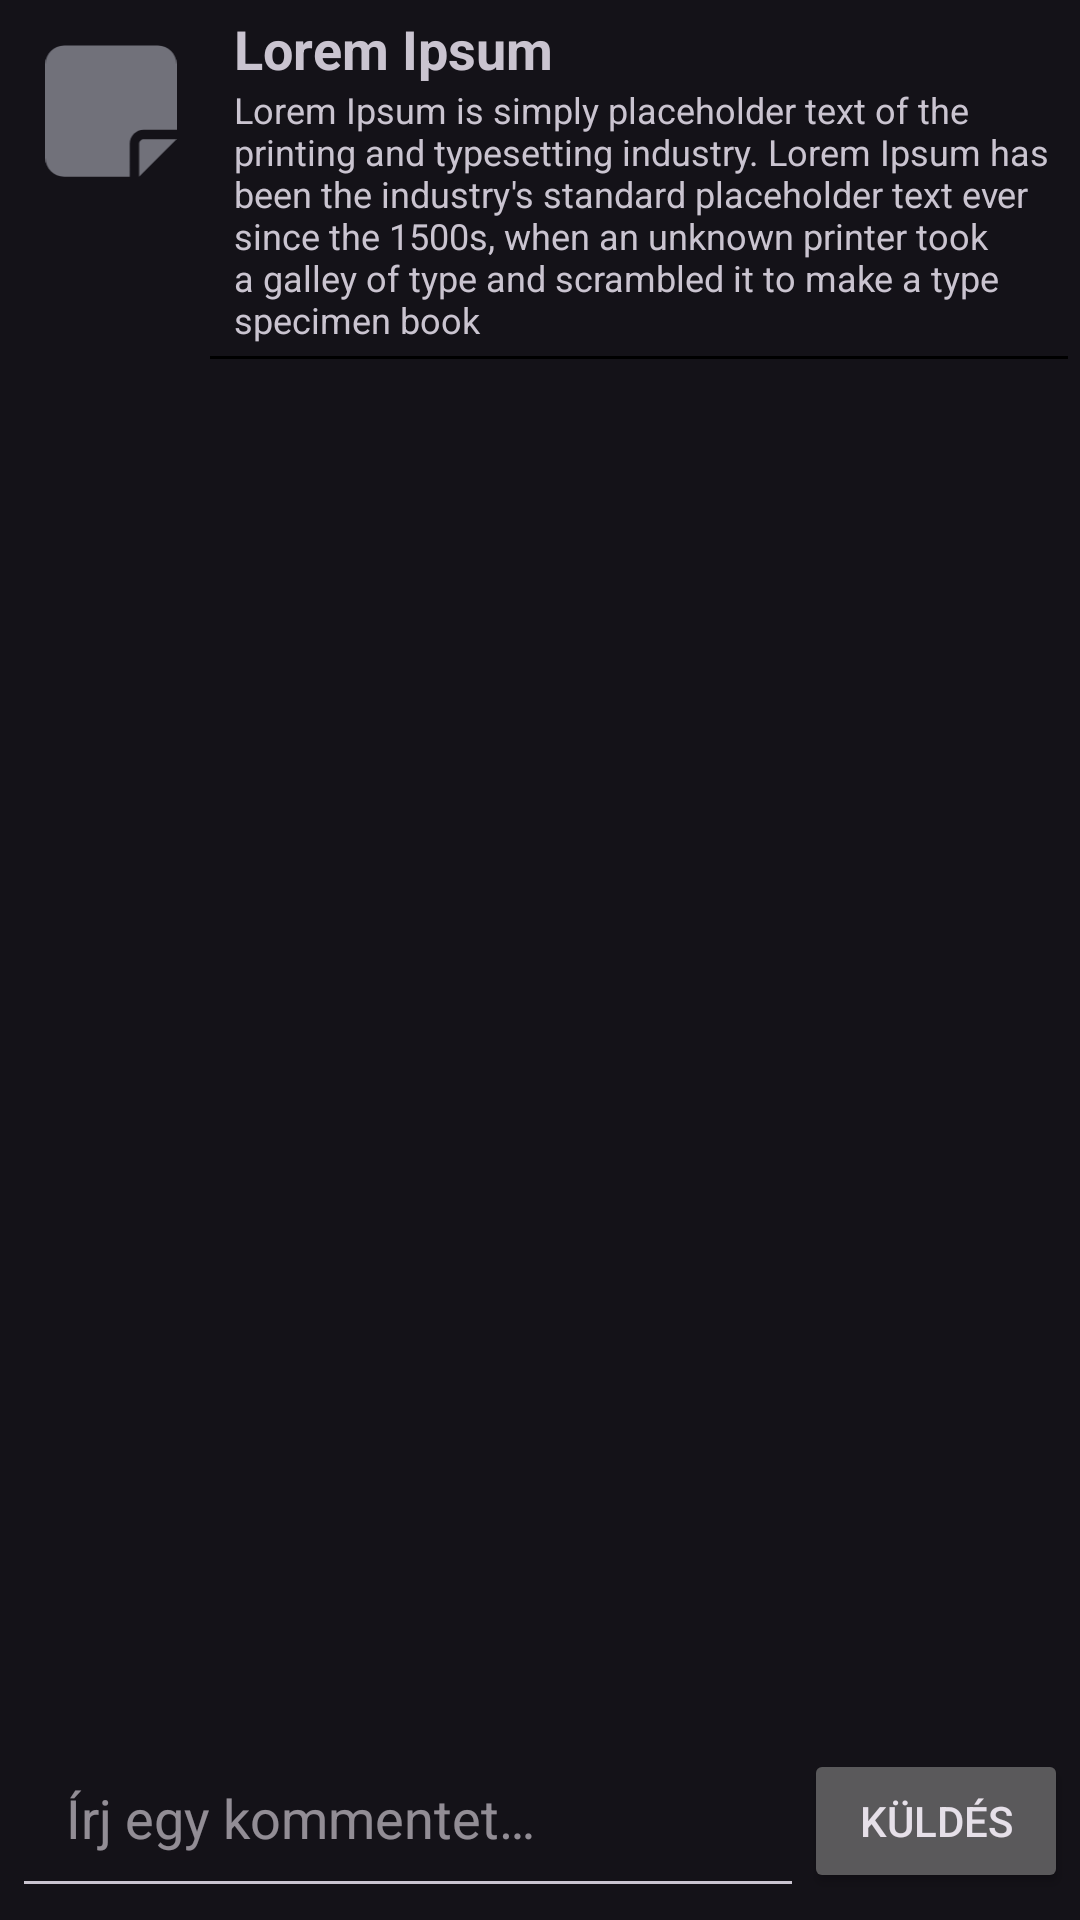

The Android layout XML behind this screen, and the referenced resources:
<!-- AndroidManifest.xml: application theme Theme.Material3.Dark -->
<!-- res/layout/fragment_thread.xml -->
<?xml version="1.0" encoding="utf-8"?>
<FrameLayout xmlns:android="http://schemas.android.com/apk/res/android"
    xmlns:tools="http://schemas.android.com/tools"
    android:layout_width="match_parent"
    android:layout_height="match_parent"
    xmlns:app="http://schemas.android.com/apk/res-auto"
    tools:context=".fragment.ThreadFragment">

    <RelativeLayout
        android:layout_width="match_parent"
        android:layout_height="wrap_content"
        android:layout_margin="4dp">

        <ImageView
            android:id="@+id/thread_image"
            android:layout_width="50dp"
            android:layout_height="50dp"
            android:layout_alignParentStart="true"
            android:layout_margin="8dp"
            android:contentDescription="@string/thread_icon_description"
            android:src="@drawable/note_sticky_solid" />

        <TextView
            android:id="@+id/thread_title"
            android:layout_width="wrap_content"
            android:layout_height="wrap_content"
            android:layout_alignParentTop="true"
            android:layout_marginStart="8dp"
            android:layout_toEndOf="@id/thread_image"
            android:text="@string/lorem_ipsum_title"
            android:textSize="18sp"
            android:textStyle="bold" />

        <ImageView
            android:id="@+id/thread_delete"
            android:layout_width="20dp"
            android:layout_height="20dp"
            android:layout_alignParentEnd="true"
            android:layout_margin="4dp"
            android:src="@drawable/baseline_delete_24"
            android:visibility="gone" />

        <TextView
            android:id="@+id/thread_author"
            android:layout_width="wrap_content"
            android:layout_height="wrap_content"
            android:layout_below="@id/thread_title"
            android:layout_marginStart="8dp"
            android:layout_toEndOf="@id/thread_image"
            android:text="@string/lorem_ipsum"
            android:textSize="12sp" />

        <View
            android:id="@+id/divider"
            android:layout_width="match_parent"
            android:layout_height="1dp"
            android:layout_below="@id/thread_author"
            android:layout_marginTop="4dp"
            android:layout_toEndOf="@id/thread_image"
            android:background="@color/black" />

        <androidx.recyclerview.widget.RecyclerView
            android:layout_width="match_parent"
            android:layout_height="match_parent"
            android:layout_below="@id/thread_image"
            android:layout_above="@id/thread_input_layout"
            android:layout_marginTop="4dp"
            android:id="@+id/thread_posts"
            android:scrollbars="vertical"
            />

        <RelativeLayout
            android:id="@+id/thread_input_layout"
            android:layout_width="match_parent"
            android:layout_height="wrap_content"
            android:layout_alignParentBottom="true"
            android:layout_gravity="bottom"
            android:layout_marginTop="4dp">

            <EditText
                android:id="@+id/thread_input"
                android:layout_width="match_parent"
                android:layout_height="wrap_content"
                android:hint="@string/comment_prompt"
                android:inputType="textMultiLine"
                android:layout_toStartOf="@id/thread_send"
                android:padding="18dp"
                android:autofillHints="" />

            <Button
                android:id="@+id/thread_send"
                android:layout_width="wrap_content"
                android:layout_height="wrap_content"
                android:layout_alignParentEnd="true"
                android:layout_alignBottom="@id/thread_input"
                android:layout_marginBottom="5dp"
                android:text="@string/send_button" />
        </RelativeLayout>

    </RelativeLayout>

</FrameLayout>
<!-- resources referenced by this layout -->
<resources>
  <color name="black">#FF000000</color>
  <!-- drawable baseline_delete_24 (drawable) -->
  <vector xmlns:android="http://schemas.android.com/apk/res/android" android:height="24dp" android:tint="@color/icon_tint" android:viewportHeight="24" android:viewportWidth="24" android:width="24dp">
        
      <path android:fillColor="@android:color/white" android:pathData="M6,19c0,1.1 0.9,2 2,2h8c1.1,0 2,-0.9 2,-2V7H6v12zM19,4h-3.5l-1,-1h-5l-1,1H5v2h14V4z"/>
      
  </vector>
  <!-- drawable note_sticky_solid (drawable) -->
  <vector xmlns:android="http://schemas.android.com/apk/res/android"
      android:width="448dp"
      android:height="512dp"
      android:viewportWidth="448"
      android:viewportHeight="512">
    <path
        android:fillColor="@color/icon_tint"
        android:pathData="M64,32C28.7,32 0,60.7 0,96V416c0,35.3 28.7,64 64,64H288V368c0,-26.5 21.5,-48 48,-48H448V96c0,-35.3 -28.7,-64 -64,-64H64zM448,352H402.7,336c-8.8,0 -16,7.2 -16,16v66.7V480l32,-32 64,-64 32,-32z"/>
  </vector>
  <string name="comment_prompt">Írj egy kommentet…</string>
  <string name="lorem_ipsum">Lorem Ipsum is simply placeholder text of the printing and
          typesetting industry. Lorem Ipsum has been the industry\'s standard placeholder text ever
          since the 1500s, when an unknown printer took a galley of type and scrambled it to make a
          type specimen book"
      </string>
  <string name="lorem_ipsum_title">Lorem Ipsum"</string>
  <string name="send_button">Küldés</string>
  <string name="thread_icon_description">thread icon (note sticky)</string>
  <color name="icon_tint">#71717a</color>
</resources>
